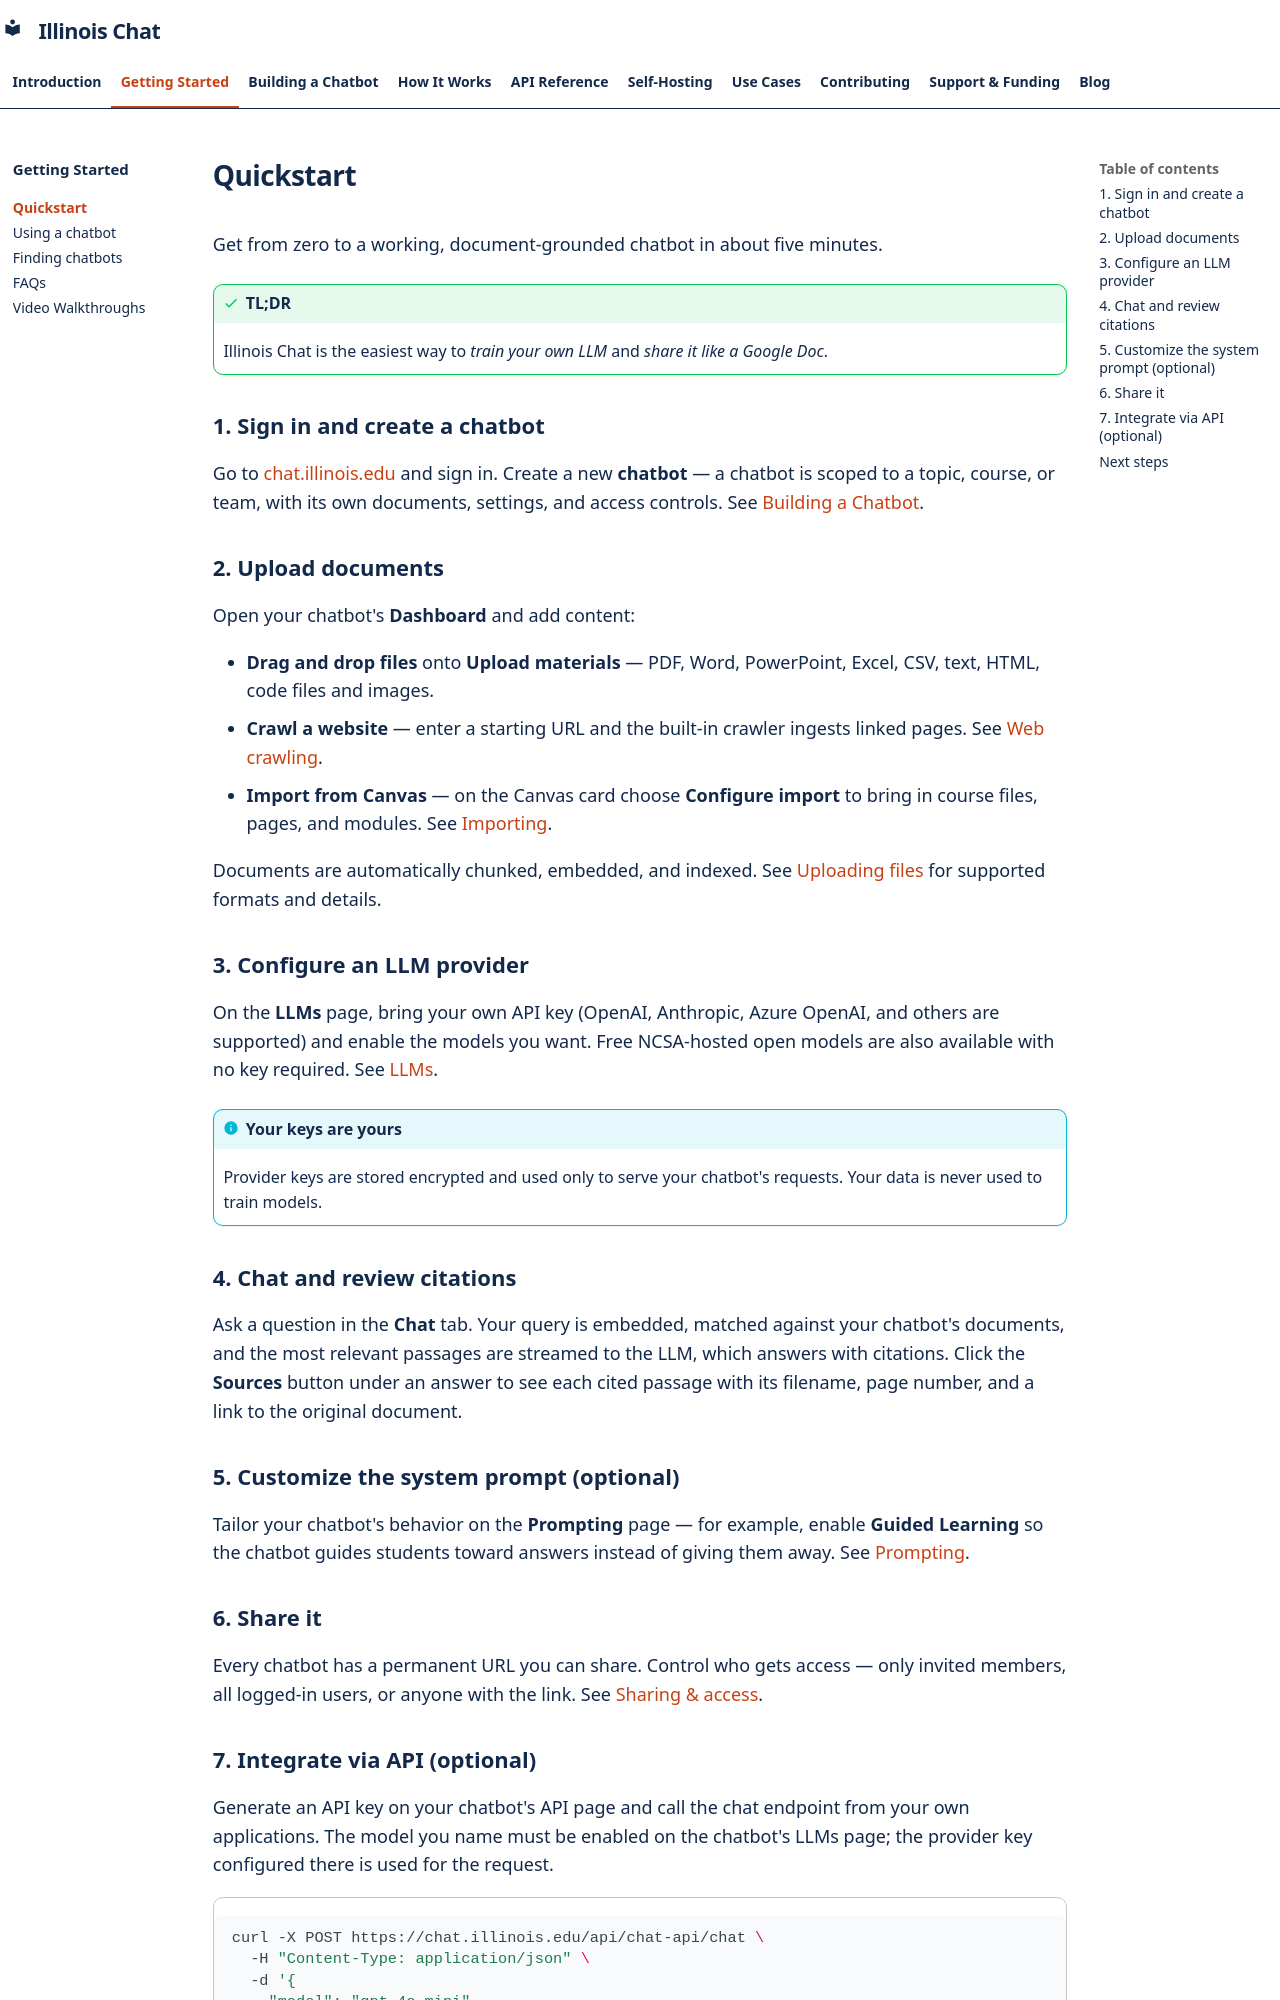

repository: Center-for-AI-Innovation/Illinois-Chat · page: getting-started/quickstart/index.html · generator: mkdocs

# Quickstart

Get from zero to a working, document-grounded chatbot in about five minutes.

!!! success "TL;DR"
    Illinois Chat is the easiest way to *train your own LLM* and *share it like a Google Doc*.

## 1. Sign in and create a chatbot

Go to [chat.illinois.edu](https://chat.illinois.edu) and sign in. Create a new **chatbot** — a chatbot is scoped to a topic, course, or team, with its own documents, settings, and access controls. See [Building a Chatbot](../building/index.md).

## 2. Upload documents

Open your chatbot's **Dashboard** and add content:

- **Drag and drop files** onto **Upload materials** — PDF, Word, PowerPoint, Excel, CSV, text, HTML, code files and images.
- **Crawl a website** — enter a starting URL and the built-in crawler ingests linked pages. See [Web crawling](../building/dashboard/web-crawling.md).
- **Import from Canvas** — on the Canvas card choose **Configure import** to bring in course files, pages, and modules. See [Importing](../building/dashboard/importing.md).

Documents are automatically chunked, embedded, and indexed. See [Uploading files](../building/dashboard/uploading-files.md) for supported formats and details.

## 3. Configure an LLM provider

On the **LLMs** page, bring your own API key (OpenAI, Anthropic, Azure OpenAI, and others are supported) and enable the models you want. Free NCSA-hosted open models are also available with no key required. See [LLMs](../building/llms.md).

!!! info "Your keys are yours"
    Provider keys are stored encrypted and used only to serve your chatbot's requests. Your data is never used to train models.

## 4. Chat and review citations

Ask a question in the **Chat** tab. Your query is embedded, matched against your chatbot's documents, and the most relevant passages are streamed to the LLM, which answers with citations. Click the **Sources** button under an answer to see each cited passage with its filename, page number, and a link to the original document.

## 5. Customize the system prompt (optional)

Tailor your chatbot's behavior on the **Prompting** page — for example, enable **Guided Learning** so the chatbot guides students toward answers instead of giving them away. See [Prompting](../building/prompting.md).

## 6. Share it

Every chatbot has a permanent URL you can share. Control who gets access — only invited members, all logged-in users, or anyone with the link. See [Sharing & access](../building/dashboard/sharing-access.md).
